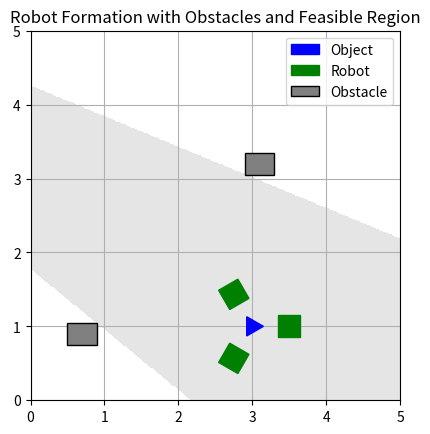

Recreate this plot in Python.
import numpy as np
import matplotlib.pyplot as plt
from matplotlib.patches import Polygon

def compute_formation_vertices(z, ru, robot_dims):
    t_x, t_y, theta = z[0], z[1], z[2]
    theta_1, theta_2, theta_3 = z[3], z[4], z[5]
    l_r, w_r = robot_dims[0], robot_dims[1]

    three_angles = [theta, 2 * np.pi / 3 + theta, 4 * np.pi / 3 + theta]
    cos_theta = np.cos(theta)
    sin_theta = np.sin(theta)

    vertices = []

    # Tính 3 đỉnh của tam giác vật thể
    for i in range(3):
        x_local = ru[2 * i]
        y_local = ru[2 * i + 1]
        x_global = t_x + cos_theta * x_local - sin_theta * y_local
        y_global = t_y + sin_theta * x_local + cos_theta * y_local
        vertices.append((x_global, y_global))

    # Tính các đỉnh robot (3 robot, mỗi robot 4 đỉnh)
    for i in range(3):
        theta_i = z[3 + i] + three_angles[i]
        cos_theta_i = np.cos(theta_i)
        sin_theta_i = np.sin(theta_i)
        x_g, y_g = vertices[i]
        a_i = ru[6 + i]

        # Tính tâm robot
        x_center = x_g + (a_i + l_r / 2) * cos_theta_i
        y_center = y_g + (a_i + l_r / 2) * sin_theta_i

        # 4 đỉnh robot (hình chữ nhật)
        local_corners = [(l_r/2, w_r/2), (-l_r/2, w_r/2), (-l_r/2, -w_r/2), (l_r/2, -w_r/2)]
        for x_local, y_local in local_corners:
            x_rotated = x_center + cos_theta_i * x_local - sin_theta_i * y_local
            y_rotated = y_center + sin_theta_i * x_local + cos_theta_i * y_local
            vertices.append((x_rotated, y_rotated))
    
    return vertices

def plot_formation(vertices, A, b, obstacles=None):
    fig, ax = plt.subplots()
    
    # Vẽ tam giác vật thể
    triangle = Polygon(vertices[:3], closed=True, edgecolor='blue', facecolor='blue', label='Object', zorder=3)
    ax.add_patch(triangle)

    # Vẽ các robot
    for i in range(3):
        start = 3 + 4 * i
        robot_vertices = vertices[start:start + 4]
        rect = Polygon(robot_vertices, closed=True, edgecolor='green', facecolor='green', label=f'Robot' if i == 0 else "", zorder=3)
        ax.add_patch(rect)

    # Vẽ các ràng buộc tuyến tính (Ax <= b)
    x = np.linspace(-1, 6, 400)
    y = np.linspace(-1, 6, 400)
    X, Y = np.meshgrid(x, y)
    Z = np.ones_like(X)

    for i in range(len(A)):
        Z *= (A[i, 0] * X + A[i, 1] * Y <= b[i])

    ax.contourf(X, Y, Z, levels=[0.5, 1], colors=['#ccc'], alpha=0.5)

    if obstacles is not None:
        for idx, obs in enumerate(obstacles):
            obs_coords = list(zip(obs[0], obs[1]))
            label = 'Obstacle' if idx == 0 else None  # Chỉ label cho obstacle đầu tiên
            polygon = Polygon(obs_coords, closed=True, edgecolor='black', facecolor='gray',
                            label=label, zorder=2)
            ax.add_patch(polygon)

    ax.set_xlim(0, 5)
    ax.set_ylim(0, 5)
    ax.set_aspect('equal')
    ax.legend()
    ax.set_title("Robot Formation with Obstacles and Feasible Region")
    plt.grid(True)
    plt.show()


# Dữ liệu đầu vào
x = [3.0, 1.0, 0.0, 0.0, 0.0, 0.0]  # t_x, t_y, theta, theta_1, theta_2, theta_3
ru = [
    0.15 * np.cos(0.0), 0.15 * np.sin(0.0),
    0.15 * np.cos(2 * np.pi / 3), 0.15 * np.sin(2 * np.pi / 3),
    0.15 * np.cos(4 * np.pi / 3), 0.15 * np.sin(4 * np.pi / 3),
    0.2, 0.2, 0.2,  # a1, a2, a3
    0.3, 0.3       # l_r, w_r
]
robot_dims = ru[9:11]  # [l_r, w_r]

# Ma trận ràng buộc
A = np.array([
    [-0.63227049, -0.77474772],
    [0.38237612, 0.92400677],
    [1.0, 0.0],
    [0.0, 1.0],
    [-1.0, 0.0],
    [0.0, -1.0]
])
b = np.array([-1.38252855, 3.92711138, 5.0, 5.0, 0.0, 0.0])

# Khai báo vật cản
obstacles = [
    np.array([
        [0.5, 0.9, 0.9, 0.5],  # x
        [0.75, 0.75, 1.05, 1.05]  # y
    ]),
    np.array([
        [2.9, 3.3, 3.3, 2.9],
        [3.05, 3.05, 3.35, 3.35]
    ])
]

# Vẽ hình
vertices = compute_formation_vertices(x, ru, robot_dims)
plot_formation(vertices, A, b, obstacles)
